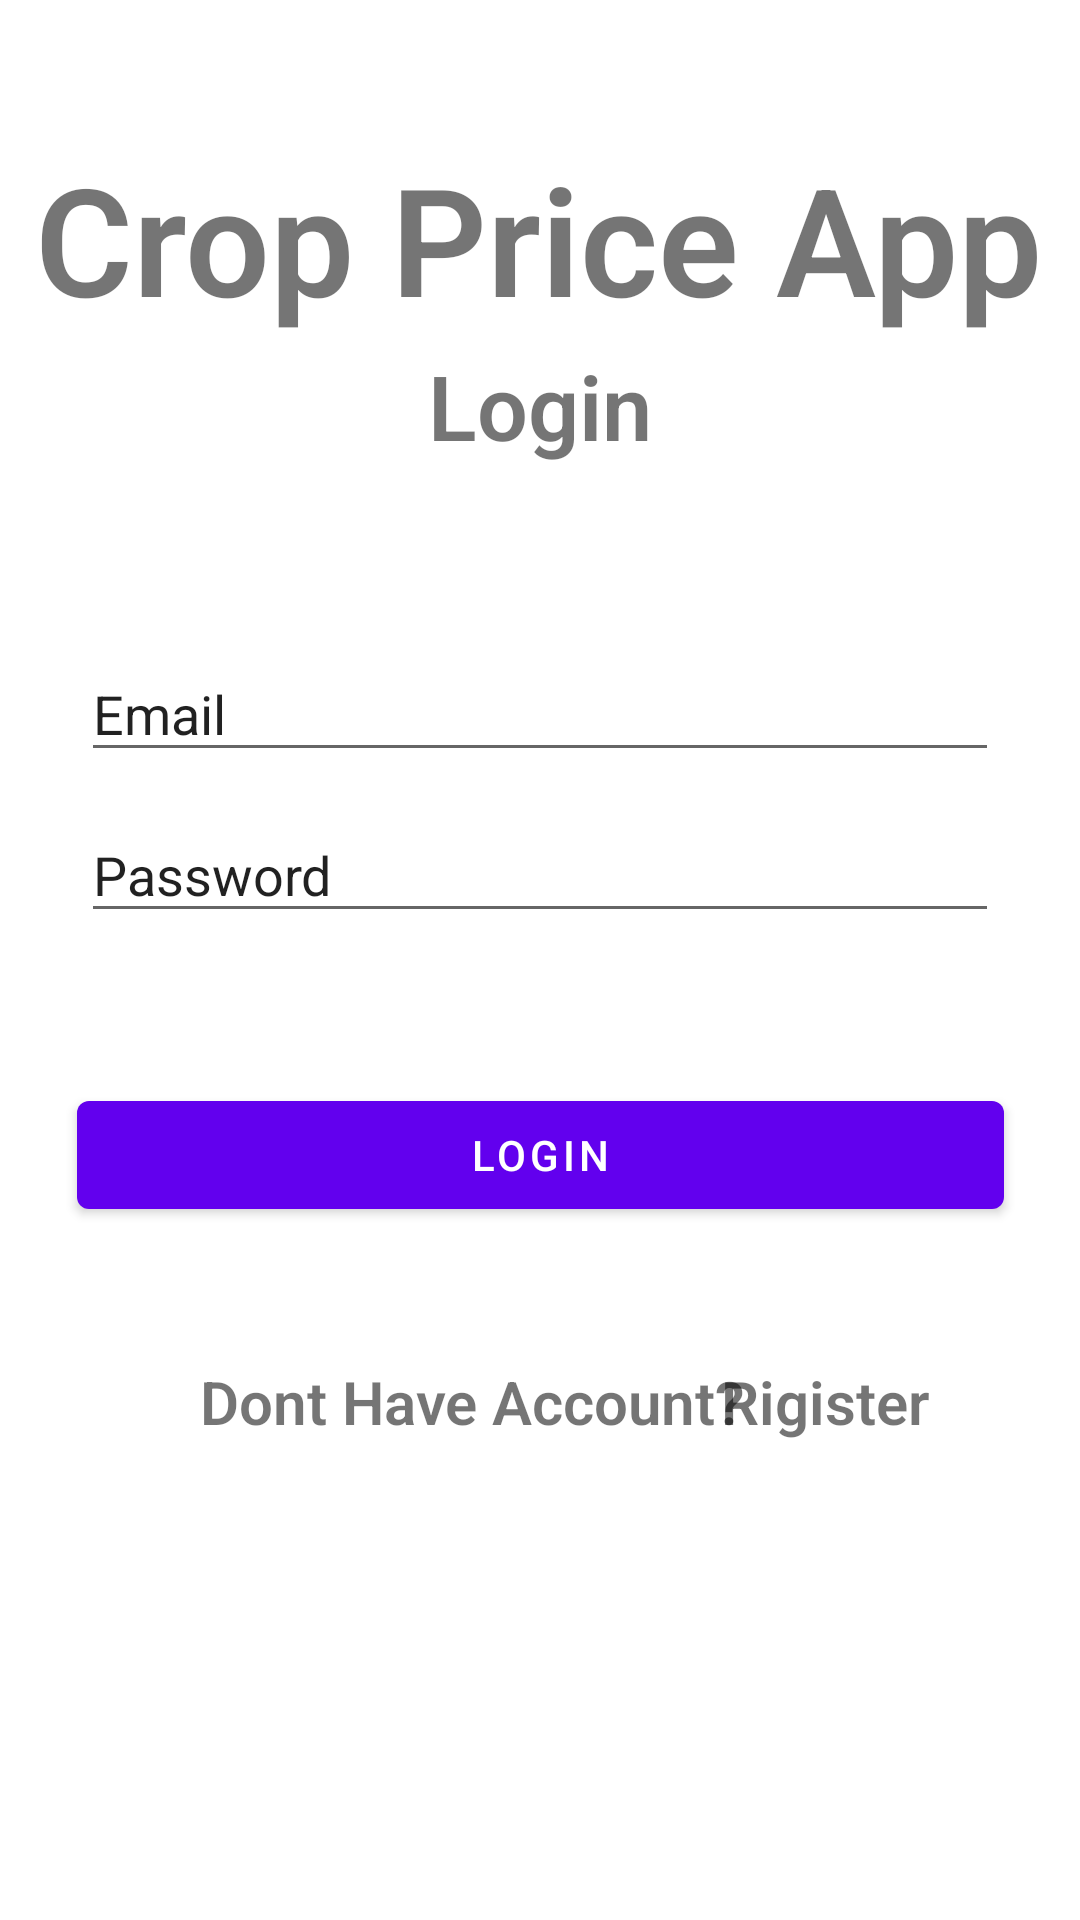

Produce the Android XML layout that renders to this screen, including the resource entries it uses.
<!-- AndroidManifest.xml: application theme Theme.CPA -->
<!-- res/layout/activity_login.xml -->
<?xml version="1.0" encoding="utf-8"?>
<androidx.constraintlayout.widget.ConstraintLayout xmlns:android="http://schemas.android.com/apk/res/android"
    xmlns:app="http://schemas.android.com/apk/res-auto"
    xmlns:tools="http://schemas.android.com/tools"
    android:layout_width="match_parent"
    android:layout_height="match_parent"
    tools:context=".Signin">

    <Button
        android:id="@+id/loginbtn"
        android:layout_width="309dp"
        android:layout_height="48dp"
        android:text="Login"
        app:iconTint="#E82222"
        app:layout_constraintBottom_toBottomOf="parent"
        app:layout_constraintEnd_toEndOf="parent"
        app:layout_constraintStart_toStartOf="parent"
        app:layout_constraintTop_toTopOf="parent"
        app:layout_constraintVertical_bias="0.61" />

    <TextView
        android:id="@+id/textView5"
        android:layout_width="wrap_content"
        android:layout_height="wrap_content"
        android:fontFamily="sans-serif-light"
        android:text="Dont Have Account?"
        android:textSize="20sp"
        android:textStyle="bold"
        app:layout_constraintBottom_toBottomOf="parent"
        app:layout_constraintHorizontal_bias="0.374"
        app:layout_constraintLeft_toLeftOf="parent"
        app:layout_constraintRight_toRightOf="parent"
        app:layout_constraintTop_toTopOf="parent"
        app:layout_constraintVertical_bias="0.74" />

    <TextView
        android:id="@+id/registerhere"
        android:layout_width="wrap_content"
        android:layout_height="wrap_content"
        android:fontFamily="sans-serif-light"
        android:text="Rigister "
        android:textSize="20sp"
        android:textStyle="bold"
        app:layout_constraintBottom_toBottomOf="parent"
        app:layout_constraintHorizontal_bias="0.842"
        app:layout_constraintLeft_toLeftOf="parent"
        app:layout_constraintRight_toRightOf="parent"
        app:layout_constraintTop_toTopOf="parent"
        app:layout_constraintVertical_bias="0.74" />

    <TextView
        android:id="@+id/textView2"
        android:layout_width="wrap_content"
        android:layout_height="wrap_content"
        android:fontFamily="sans-serif-light"
        android:text="Login"
        android:textSize="30sp"
        android:textStyle="bold"
        app:layout_constraintBottom_toBottomOf="parent"
        app:layout_constraintEnd_toEndOf="parent"
        app:layout_constraintHorizontal_bias="0.5"
        app:layout_constraintStart_toStartOf="parent"
        app:layout_constraintTop_toTopOf="parent"
        app:layout_constraintVertical_bias="0.192" />

    <EditText
        android:id="@+id/passwordlogin"
        android:layout_width="306dp"
        android:layout_height="42dp"
        android:ems="10"
        android:inputType="textPersonName"
        android:text="Password"
        app:layout_constraintBottom_toBottomOf="parent"
        app:layout_constraintEnd_toEndOf="parent"
        app:layout_constraintStart_toStartOf="parent"
        app:layout_constraintTop_toTopOf="parent"
        app:layout_constraintVertical_bias="0.45" />

    <TextView
        android:id="@+id/textView4"
        android:layout_width="wrap_content"
        android:layout_height="wrap_content"
        android:fontFamily="sans-serif-light"
        android:text="Crop Price App"
        android:textSize="50sp"
        android:textStyle="bold"
        app:layout_constraintBottom_toBottomOf="parent"
        app:layout_constraintEnd_toEndOf="parent"
        app:layout_constraintHorizontal_bias="0.49"
        app:layout_constraintLeft_toLeftOf="parent"
        app:layout_constraintRight_toRightOf="parent"
        app:layout_constraintStart_toStartOf="parent"
        app:layout_constraintTop_toTopOf="parent"
        app:layout_constraintVertical_bias="0.07999998" />

    <EditText
        android:id="@+id/emaillogin"
        android:layout_width="306dp"
        android:layout_height="42dp"
        android:ems="10"
        android:inputType="textPersonName"
        android:text="Email"
        app:layout_constraintBottom_toBottomOf="parent"
        app:layout_constraintEnd_toEndOf="parent"
        app:layout_constraintStart_toStartOf="parent"
        app:layout_constraintTop_toTopOf="parent"
        app:layout_constraintVertical_bias="0.36" />

</androidx.constraintlayout.widget.ConstraintLayout>
<!-- resources referenced by this layout -->
<resources>
  <style name="Theme.CPA" parent="Theme.MaterialComponents.DayNight.DarkActionBar">
          
          <item name="colorPrimary">@color/purple_500</item>
          <item name="colorPrimaryVariant">@color/purple_700</item>
          <item name="colorOnPrimary">@color/white</item>
          
          <item name="colorSecondary">@color/teal_200</item>
          <item name="colorSecondaryVariant">@color/teal_700</item>
          <item name="colorOnSecondary">@color/black</item>
          
          <item name="android:statusBarColor" tools:targetApi="l">?attr/colorPrimaryVariant</item>
          
      </style>
  <!-- not gathered from this repository: default colours our renderer supplied (Android Studio template values) -->
  <color name="purple_500">#FF6200EE</color>
  <color name="purple_700">#FF3700B3</color>
  <color name="teal_200">#FF03DAC5</color>
  <color name="teal_700">#FF018786</color>
  <color name="black">#FF000000</color>
  <color name="white">#FFFFFFFF</color>
</resources>
